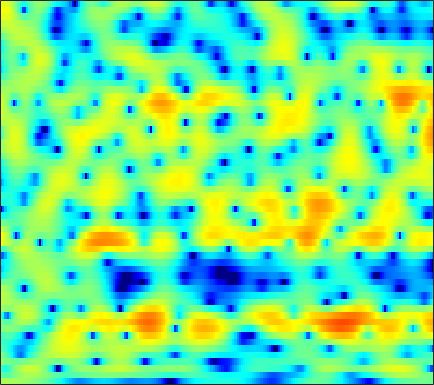

Data behind this chart, as committed beside it:
1.9996, 1.9571, 1.8973, 1.8371, 1.7885, 1.719, 1.6391, 1.5789, 1.4853, 1.3822, 1.2606, 1.1538, 0.99642, 0.81473, 0.66233, 0.4314, 0.16735, -0.053033, -0.38738, -0.75565, -1.1644, -1.5001, -1.9982, -2.5426
-1.508, -1.955, -2.24, -2.126, -1.817, -1.222, -0.5422, -0.03822, 0.5736, 1.087, 1.491, 1.723, 1.93, 2.029, 2.035, 1.953, 1.777, 1.587, 1.258, 0.8609, 0.4052, 0.03558, -0.4788, -0.9893
-3.311, -4.408, -4.888, -4.089, -3.041, -1.573, -0.2666, 0.5699, 1.487, 2.212, 2.763, 3.068, 3.346, 3.476, 3.472, 3.344, 3.05, 2.717, 2.105, 1.268, 0.1631, -0.8976, -2.717, -5.194
0.9419, 0.4966, -0.02755, -0.4513, -0.7066, -0.9567, -1.115, -1.169, -1.143, -1.002, -0.7545, -0.5157, -0.1543, 0.2188, 0.4823, 0.7801, 0.9981, 1.094, 1.123, 1.036, 0.8356, 0.6169, 0.2604, -0.1231
0.003381, -0.7165, -1.794, -3.032, -4.096, -5.781, -7.827, -9.626, -12.07, -13.18, -11.64, -9.713, -7.261, -5.215, -3.931, -2.508, -1.345, -0.603, 0.2286, 0.9139, 1.472, 1.83, 2.221, 2.546
-1.907, -2.511, -3.43, -4.504, -5.42, -6.81, -8.343, -9.507, -10.81, -11.35, -10.86, -9.961, -8.509, -7.012, -5.92, -4.524, -3.244, -2.351, -1.252, -0.2534, 0.6513, 1.268, 2.007, 2.658
-3.613, -3.57, -3.683, -3.988, -4.34, -4.954, -5.696, -6.319, -7.196, -8.064, -8.816, -9.242, -9.465, -9.139, -8.502, -7.224, -5.708, -4.535, -3.042, -1.672, -0.4372, 0.4018, 1.423, 2.328
-3.358, -2.689, -2.191, -2.055, -2.148, -2.512, -3.171, -3.874, -5.119, -6.809, -9.288, -11.89, -17.24, -21.97, -16.73, -11.27, -7.957, -6.14, -4.265, -2.789, -1.529, -0.6902, 0.3631, 1.391
-0.1075, 0.03187, 0.1779, 0.2439, 0.2359, 0.155, -0.04253, -0.2602, -0.6675, -1.232, -1.912, -2.401, -2.958, -3.315, -3.421, -3.421, -3.414, -3.51, -3.863, -4.476, -5.205, -5.548, -5.175, -3.688
-0.4804, -1.183, -1.879, -1.981, -1.623, -0.7961, 0.1283, 0.7425, 1.368, 1.788, 1.987, 1.987, 1.848, 1.56, 1.212, 0.5719, -0.2964, -1.132, -2.631, -4.721, -7.526, -9.849, -11.1, -8.337
-2.606, -5.34, -10.94, -13.06, -8.268, -3.748, -0.92, 0.5446, 1.911, 2.813, 3.367, 3.573, 3.605, 3.398, 3.099, 2.492, 1.674, 0.937, -0.2293, -1.528, -2.868, -3.768, -4.712, -5.07
1.413, 0.9484, 0.4914, 0.3538, 0.4709, 0.8777, 1.406, 1.806, 2.272, 2.622, 2.837, 2.894, 2.85, 2.635, 2.367, 1.834, 1.094, 0.3805, -0.7805, -2.288, -4.292, -6.273, -10.07, -17.28
2.63, 2.439, 2.184, 1.945, 1.776, 1.575, 1.395, 1.272, 1.131, 1.002, 0.8834, 0.8228, 0.761, 0.681, 0.6065, 0.4486, 0.1727, -0.1315, -0.6754, -1.375, -2.226, -2.922, -3.825, -4.486
2.734, 2.525, 2.169, 1.714, 1.304, 0.6551, -0.1201, -0.7756, -1.7, -2.547, -3.117, -3.233, -2.947, -2.288, -1.712, -0.9764, -0.3713, -0.0362, 0.2478, 0.3756, 0.3736, 0.3183, 0.1908, 0.06075
1.917, 1.744, 1.421, 0.9418, 0.4492, -0.4558, -1.734, -3.037, -5.492, -9.367, -17.06, -23.11, -11.67, -6.556, -4.164, -1.944, -0.3965, 0.4646, 1.296, 1.843, 2.162, 2.28, 2.304, 2.197
-1.147, -0.9527, -0.7504, -0.6759, -0.7378, -1.013, -1.52, -2.05, -2.931, -3.841, -4.429, -4.407, -3.676, -2.435, -1.424, -0.1663, 0.8856, 1.518, 2.164, 2.595, 2.826, 2.871, 2.774, 2.491
-6.909, -5.533, -4.098, -3.03, -2.43, -1.826, -1.413, -1.194, -0.968, -0.7795, -0.5343, -0.2949, 0.08921, 0.5558, 0.9227, 1.411, 1.855, 2.129, 2.4, 2.549, 2.565, 2.485, 2.241, 1.832
-8.89, -7.404, -5.761, -4.414, -3.554, -2.565, -1.733, -1.2, -0.5712, -0.03918, 0.4154, 0.7107, 1.066, 1.382, 1.587, 1.81, 1.976, 2.059, 2.105, 2.07, 1.952, 1.804, 1.523, 1.149
-7.29, -6.96, -6.103, -4.954, -4.024, -2.824, -1.735, -1.015, -0.2117, 0.4493, 0.9556, 1.247, 1.547, 1.733, 1.818, 1.861, 1.829, 1.769, 1.65, 1.483, 1.271, 1.085, 0.8008, 0.4805
-13.02, -13.48, -9.583, -6.085, -4.107, -2.124, -0.6478, 0.2174, 1.096, 1.724, 2.152, 2.356, 2.461, 2.385, 2.239, 1.959, 1.623, 1.355, 1.023, 0.731, 0.4568, 0.2377, -0.08849, -0.4913
-2.975, -3.458, -2.63, -1.21, -0.2172, 0.8793, 1.722, 2.224, 2.786, 3.194, 3.428, 3.462, 3.252, 2.753, 2.137, 1.028, -0.2672, -1.186, -1.972, -2.025, -1.679, -1.504, -1.605, -2.252
5.24, 4.495, 3.619, 2.798, 2.182, 1.383, 0.7552, 0.5231, 0.7326, 1.366, 2.012, 2.324, 2.347, 1.837, 0.9615, -1.129, -4.797, -9.75, -25.23, -9.588, -4.855, -3.161, -2.321, -2.624
6.108, 5.165, 3.681, 1.815, 0.01845, -3.346, -9.083, -17.99, -11.24, -4.856, -1.588, -0.1404, 1.009, 1.386, 1.313, 0.8056, 0.018, -0.5491, -0.9967, -0.9033, -0.4761, -0.1986, -0.04843, -0.2665
3.401, 2.634, 1.498, 0.2072, -0.85, -2.334, -3.614, -4.135, -3.908, -2.846, -1.593, -0.7104, 0.2279, 0.8638, 1.163, 1.406, 1.473, 1.473, 1.452, 1.396, 1.286, 1.154, 0.8911, 0.4817
-0.2241, -0.6663, -1.119, -1.451, -1.642, -1.819, -1.891, -1.808, -1.585, -1.181, -0.6723, -0.2355, 0.3006, 0.8296, 1.163, 1.538, 1.817, 1.954, 2.058, 2.055, 1.937, 1.77, 1.422, 0.9398
-6.203, -6.096, -5.301, -4.342, -3.701, -2.995, -2.443, -2.101, -1.67, -1.251, -0.7772, -0.4046, 0.1359, 0.7156, 1.159, 1.701, 2.187, 2.481, 2.756, 2.891, 2.871, 2.741, 2.404, 1.866
-21.84, -14.14, -9.014, -6.317, -5.062, -4.014, -3.434, -3.25, -3.143, -3.077, -2.864, -2.518, -1.719, -0.7172, 0.1024, 1.174, 2.119, 2.726, 3.36, 3.779, 3.967, 3.947, 3.702, 3.175
-5.316, -5.35, -4.989, -4.51, -4.246, -4.187, -4.589, -5.22, -6.699, -8.916, -11.38, -11.48, -8.557, -5.185, -3.104, -0.8799, 0.8481, 1.871, 2.958, 3.742, 4.244, 4.443, 4.46, 4.19
-4.229, -4.277, -4.238, -4.196, -4.245, -4.532, -5.201, -5.975, -7.573, -9.773, -12.03, -12.31, -9.897, -6.992, -5.066, -2.963, -1.239, -0.1439, 1.105, 2.13, 2.945, 3.41, 3.823, 3.994
-7.543, -6.725, -5.726, -4.971, -4.607, -4.368, -4.412, -4.614, -5.031, -5.544, -5.963, -6.132, -6.126, -5.819, -5.451, -4.714, -3.74, -2.82, -1.488, -0.139, 1.089, 1.889, 2.766, 3.405
-11.23, -8.809, -6.556, -5.022, -4.199, -3.459, -3.055, -2.974, -3.079, -3.446, -4.049, -4.675, -5.852, -7.417, -8.904, -10.78, -10.53, -8.578, -5.454, -2.764, -0.6254, 0.6502, 2.008, 3.037
-8.025, -6.771, -5.192, -3.854, -3.029, -2.202, -1.686, -1.484, -1.498, -1.806, -2.459, -3.205, -4.587, -6.622, -8.646, -11.69, -12.02, -9.506, -5.955, -3.174, -1.073, 0.1807, 1.509, 2.537
-6.916, -5.58, -3.994, -2.661, -1.841, -0.9909, -0.4309, -0.1608, -0.04311, -0.1579, -0.5101, -0.9055, -1.529, -2.242, -2.711, -3.136, -3.147, -2.869, -2.19, -1.355, -0.5111, 0.09139, 0.8038, 1.42
-5.845, -4.169, -2.414, -1.053, -0.2464, 0.5743, 1.135, 1.396, 1.561, 1.526, 1.326, 1.085, 0.6818, 0.2489, -0.06848, -0.4445, -0.7006, -0.8331, -0.9122, -0.9167, -0.8657, -0.8264, -0.7676, -0.7079
-1.829, -0.8832, 0.2665, 1.231, 1.821, 2.424, 2.833, 2.985, 3.02, 2.855, 2.526, 2.182, 1.597, 0.9415, 0.415, -0.2636, -0.9107, -1.333, -1.849, -2.304, -2.768, -3.174, -3.83, -4.659
0.9694, 1.501, 2.234, 2.902, 3.321, 3.744, 3.958, 3.988, 3.809, 3.394, 2.728, 2.08, 1.029, -0.2247, -1.248, -2.628, -3.919, -4.695, -5.419, -5.852, -6.215, -6.536, -7.303, -8.743
0.7782, 1.447, 2.385, 3.244, 3.776, 4.268, 4.475, 4.447, 4.13, 3.485, 2.473, 1.458, -0.2612, -2.48, -4.528, -7.851, -11.61, -13.95, -14.2, -12.53, -10.88, -9.915, -8.988, -8.389
-3.676, -1.323, 1.038, 2.69, 3.56, 4.294, 4.636, 4.619, 4.286, 3.565, 2.452, 1.306, -0.6452, -3.212, -5.579, -9.584, -14.56, -17.97, -18.5, -16.85, -14.97, -13.33, -10.84, -8.444
-2.636, -0.7915, 1.197, 2.612, 3.338, 3.952, 4.198, 4.162, 3.833, 3.192, 2.237, 1.305, -0.2434, -2.127, -3.748, -6.207, -8.855, -11.06, -14.5, -19.93, -48.47, -21.43, -13.45, -8.95
1.827, 2.08, 2.477, 2.828, 3.011, 3.151, 3.098, 2.977, 2.648, 2.133, 1.439, 0.8127, -0.2385, -1.453, -2.487, -3.977, -5.537, -6.72, -8.201, -9.33, -9.625, -9.018, -7.521, -5.667
3.243, 3.034, 2.735, 2.402, 2.152, 1.821, 1.527, 1.348, 1.113, 0.842, 0.473, 0.1259, -0.4923, -1.231, -1.848, -2.688, -3.457, -3.947, -4.397, -4.543, -4.314, -3.94, -3.253, -2.419
3.732, 3.226, 2.346, 1.246, 0.3301, -0.8403, -1.489, -1.579, -1.193, -0.6565, -0.323, -0.3173, -0.5454, -1.139, -1.758, -2.691, -3.542, -3.939, -3.967, -3.43, -2.573, -1.89, -0.9366, -0.09391
3.93, 3.357, 2.07, -0.04732, -2.507, -7.943, -17.81, -11.11, -4.88, -1.876, -0.337, 0.1484, 0.06885, -0.7864, -2.004, -4.525, -8.55, -11.92, -10.45, -6, -2.942, -1.306, 0.2769, 1.355
2.871, 2.731, 2.098, 0.9898, -0.06262, -1.546, -2.318, -2.111, -1.009, 0.1853, 0.9495, 1.227, 1.044, 0.2947, -0.6304, -2.441, -4.611, -5.835, -5.578, -3.756, -1.96, -0.9123, -0.02154, 0.4645
1.038, 1.281, 1.404, 1.382, 1.314, 1.237, 1.214, 1.303, 1.522, 1.781, 1.957, 1.977, 1.867, 1.547, 1.197, 0.6277, 0.07842, -0.2526, -0.5172, -0.6453, -0.7547, -0.9379, -1.421, -2.262
-0.9066, -0.4823, 0.05747, 0.5253, 0.8091, 1.148, 1.435, 1.645, 1.876, 2.052, 2.207, 2.264, 2.295, 2.238, 2.119, 1.918, 1.643, 1.392, 0.9849, 0.458, -0.2384, -0.9293, -2.104, -3.749
-3.865, -3.017, -1.92, -0.9769, -0.3861, 0.2356, 0.729, 0.9958, 1.284, 1.523, 1.741, 1.921, 2.127, 2.316, 2.425, 2.491, 2.433, 2.295, 1.962, 1.449, 0.7168, 0.02834, -1.123, -2.507
-8.207, -5.907, -3.686, -2.149, -1.312, -0.5825, -0.2142, -0.1189, -0.1015, -0.05964, 0.1231, 0.4349, 1.036, 1.736, 2.251, 2.79, 3.131, 3.233, 3.152, 2.817, 2.232, 1.631, 0.6019, -0.6447
-6.68, -4.928, -3.038, -1.734, -1.108, -0.7601, -1.032, -1.646, -3.037, -4.908, -5.905, -4.956, -2.347, 0.08796, 1.516, 2.903, 3.803, 4.191, 4.376, 4.206, 3.725, 3.156, 2.152, 0.8431
-4.415, -3.427, -2.205, -1.208, -0.7627, -0.5953, -1.039, -1.851, -3.844, -7.07, -9.903, -7.884, -3.558, -0.4054, 1.259, 2.813, 3.77, 4.177, 4.353, 4.179, 3.696, 3.14, 2.175, 0.9353
-6.4, -4.637, -2.776, -1.411, -0.689, -0.09791, 0.1301, 0.08365, -0.1505, -0.3869, -0.321, -0.0166, 0.7201, 1.57, 2.155, 2.764, 3.098, 3.163, 3.004, 2.589, 1.928, 1.307, 0.3118, -0.8085
-6.09, -4.158, -2.16, -0.7084, 0.1229, 0.934, 1.47, 1.734, 1.978, 2.135, 2.274, 2.381, 2.522, 2.634, 2.659, 2.576, 2.325, 2, 1.384, 0.539, -0.5225, -1.441, -2.777, -4.136
-2.018, -1.118, -0.01849, 0.9083, 1.478, 2.071, 2.49, 2.714, 2.903, 3.001, 3.004, 2.969, 2.843, 2.63, 2.393, 1.943, 1.316, 0.7055, -0.3317, -1.66, -3.307, -4.787, -7.102, -9.79
0.9588, 1.411, 1.947, 2.384, 2.632, 2.856, 2.968, 2.985, 2.924, 2.803, 2.635, 2.475, 2.218, 1.877, 1.552, 0.9943, 0.2394, -0.4818, -1.696, -3.243, -5.193, -6.975, -9.924, -13.82
3.045, 3.278, 3.478, 3.538, 3.486, 3.292, 2.969, 2.655, 2.195, 1.729, 1.342, 1.104, 0.8732, 0.6721, 0.4918, 0.1409, -0.4153, -1.002, -2.046, -3.423, -5.151, -6.684, -8.939, -11.31
4.798, 4.907, 4.87, 4.606, 4.253, 3.557, 2.593, 1.709, 0.3794, -0.9542, -1.929, -2.176, -1.892, -1.249, -0.7908, -0.4104, -0.364, -0.5795, -1.222, -2.277, -3.762, -5.158, -7.446, -10.25
5.669, 5.753, 5.598, 5.129, 4.552, 3.449, 1.883, 0.316, -2.573, -7.058, -15.49, -15.83, -7.918, -3.939, -2.125, -0.6282, 0.1376, 0.3282, 0.1383, -0.522, -1.651, -2.811, -4.85, -7.536
4.786, 4.877, 4.676, 4.136, 3.516, 2.418, 1.027, -0.2136, -2.088, -4.038, -5.451, -5.509, -4.315, -2.625, -1.489, -0.3018, 0.446, 0.7335, 0.7825, 0.4678, -0.172, -0.8575, -1.987, -3.303
